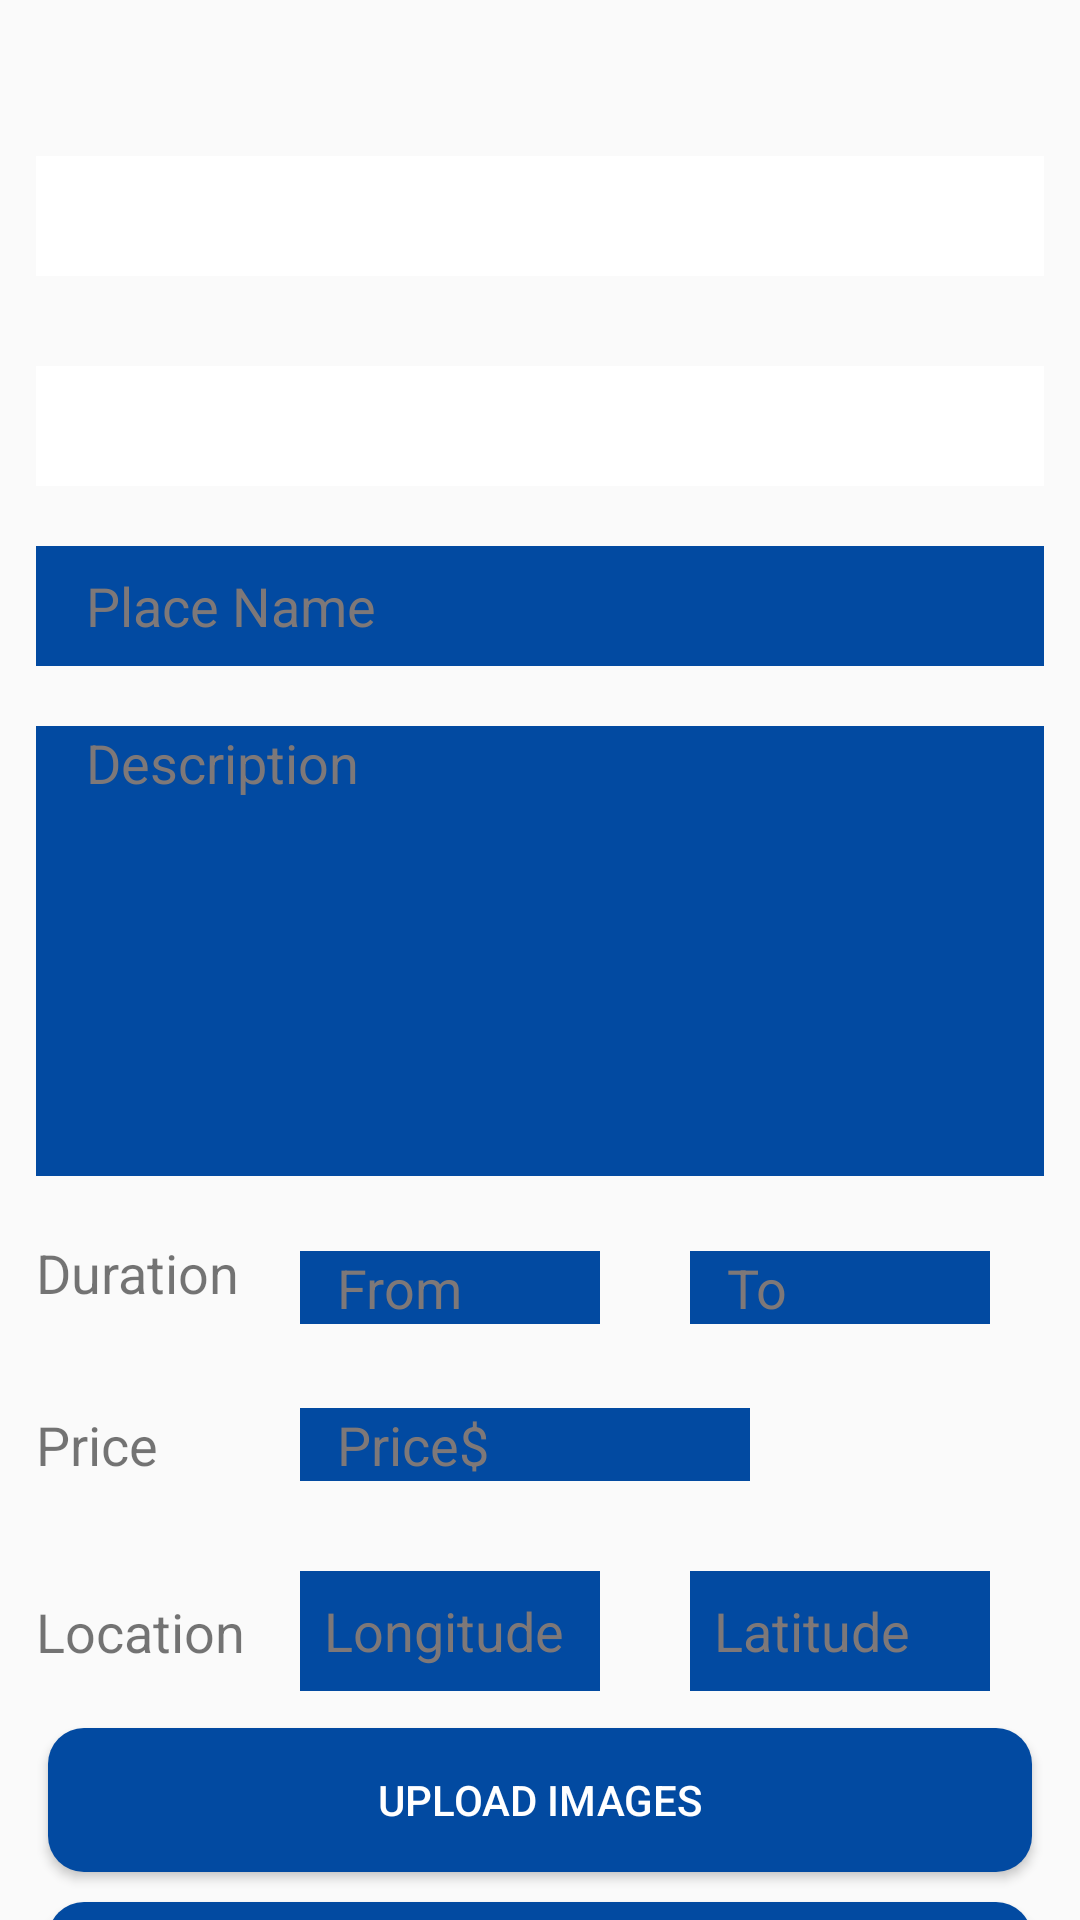

Reconstruct the res/layout file that produces this screen, plus the resources it refers to.
<!-- AndroidManifest.xml: application theme Theme.MyAppTheme -->
<!-- res/layout/activity_pushing_data.xml -->
<?xml version="1.0" encoding="utf-8"?>
<android.support.v4.widget.NestedScrollView
    xmlns:android="http://schemas.android.com/apk/res/android"
    xmlns:app="http://schemas.android.com/apk/res-auto"
    xmlns:tools="http://schemas.android.com/tools"
    android:layout_width="match_parent"
    android:layout_height="match_parent"
    tools:context=".Adminstrator.PushingData"
   >

    <android.support.constraint.ConstraintLayout
        xmlns:android="http://schemas.android.com/apk/res/android"
        xmlns:app="http://schemas.android.com/apk/res-auto"
        xmlns:tools="http://schemas.android.com/tools"
        android:layout_width="match_parent"
        android:layout_height="match_parent">

        <ImageView
            android:layout_width="0dp"
            android:layout_height="wrap_content"
            android:src="@drawable/letsgo"
            android:id="@+id/lets_img"
            android:layout_marginStart="24dp"
            android:layout_marginEnd="24dp"
            android:layout_marginTop="22dp"
            android:layout_marginBottom="22dp"
            app:layout_constraintTop_toTopOf="parent"
            app:layout_constraintBottom_toTopOf="@+id/spinnerCities"
            app:layout_constraintStart_toStartOf="@+id/spinnerCities"
            app:layout_constraintEnd_toEndOf="@+id/spinnerCities"
            />
    <Spinner
        android:background="#ffffff"
        android:id="@+id/spinnerCities"
        android:layout_marginTop="30dp"
        android:contentDescription="city"
        android:layout_marginEnd="12dp"
        android:layout_marginStart="12dp"
        android:textColorHint="#7E7878"
        android:layout_width="match_parent"
        android:layout_height="40dp"
        app:layout_constraintTop_toBottomOf="@+id/lets_img"
        app:layout_constraintStart_toStartOf="parent"
        app:layout_constraintEnd_toEndOf="parent"
        android:textAlignment="center" />
    <Spinner
        android:background="#ffffff"
        android:textColorHint="#7E7878"
        android:id="@+id/spinnerCategories"
        android:layout_marginTop="30dp"
        android:layout_marginEnd="12dp"
        android:layout_marginStart="12dp"
        android:layout_width="match_parent"
        android:layout_height="40dp"
        app:layout_constraintTop_toBottomOf="@id/spinnerCities"
        app:layout_constraintStart_toStartOf="parent"
        app:layout_constraintEnd_toEndOf="parent"
        android:textAlignment="center" />
    <EditText
        android:id="@+id/adminPlaceName"
        android:layout_marginTop="20sp"
        android:paddingEnd="8dp"
        android:paddingStart="8dp"
        android:layout_marginStart="12dp"
        android:textColor="#fff"
        android:layout_marginEnd="12dp"
        android:background="@drawable/edit_text"
        android:layout_width="match_parent"
        android:layout_height="40dp"
        android:textColorHint="#7E7878"
        app:layout_constraintTop_toBottomOf="@id/spinnerCategories"
        app:layout_constraintStart_toStartOf="parent"
        app:layout_constraintEnd_toEndOf="parent"
        android:hint="  Place Name"
        />
    <EditText
        android:id="@+id/adminDescName"
        android:layout_marginTop="20sp"
        android:layout_marginStart="12dp"
        android:layout_marginEnd="12dp"
        android:background="@drawable/edit_text"
        android:layout_width="match_parent"
        android:textColorHint="#7E7878"
        android:textColor="#fff"
        android:paddingEnd="8dp"
        android:paddingStart="8dp"
        android:layout_height="150dp"
        android:gravity="top"
        app:layout_constraintTop_toBottomOf="@id/adminPlaceName"
        app:layout_constraintStart_toStartOf="parent"
        app:layout_constraintEnd_toEndOf="parent"
        android:hint="  Description"
        android:maxLines="10"
        />
        <TextView
            android:id="@+id/durationTextView"
            android:textSize="18sp"
            android:layout_marginEnd="250dp"
            android:layout_marginTop="20dp"
            android:layout_width="wrap_content"
            android:layout_height="wrap_content"
            android:text="Duration"
            app:layout_constraintTop_toBottomOf="@id/adminDescName"
            app:layout_constraintStart_toStartOf="@id/adminDescName"
            />

        <EditText
            android:id="@+id/adminDurationFrom"
            android:layout_marginEnd="140dp"
            android:layout_marginTop="25dp"
            android:layout_width="100dp"
            android:textColorHint="#7E7878"
            android:hint=" From"
            android:textColor="#fff"
            android:paddingEnd="8dp"
            android:paddingStart="8dp"
            android:layout_height="wrap_content"
            android:background="@drawable/edit_text"
            app:layout_constraintTop_toBottomOf="@id/adminDescName"
            app:layout_constraintStart_toEndOf="@id/durationTextView"
            app:layout_constraintEnd_toEndOf="parent"/>
        <EditText
            android:textColorHint="#7E7878"
            android:id="@+id/adminDurationTo"
            android:layout_marginTop="25dp"
            android:layout_width="100dp"
            android:hint=" To"
            android:textColor="#fff"
            android:paddingEnd="8dp"
            android:paddingStart="8dp"
            android:layout_height="wrap_content"
            android:background="@drawable/edit_text"
            app:layout_constraintTop_toBottomOf="@id/adminDescName"
            app:layout_constraintStart_toEndOf="@id/adminDurationFrom"
            app:layout_constraintEnd_toEndOf="parent"/>

        <TextView
            android:id="@+id/priceTextView"
            android:layout_width="70dp"
            android:layout_height="wrap_content"
            android:text="Price"
            android:textColorHint="#7E7878"
            android:textSize="18sp"
            app:layout_constraintStart_toStartOf="@+id/adminDescName"
            app:layout_constraintTop_toTopOf="@+id/adminPrice"
            app:layout_constraintBottom_toBottomOf="@+id/adminPrice"/>

        <EditText
            android:id="@+id/adminPrice"
            android:layout_width="150dp"
            android:layout_height="wrap_content"
            android:layout_marginTop="28dp"
            android:layout_marginEnd="80dp"
            android:background="@drawable/edit_text"
            android:hint=" Price$"
            android:textColor="#fff"
            android:paddingStart="8dp"
            android:paddingEnd="8dp"
            android:textColorHint="#7E7878"
            app:layout_constraintStart_toStartOf="@+id/adminDurationFrom"
            app:layout_constraintTop_toBottomOf="@id/adminDurationFrom" />

        <TextView
            android:textColorHint="#7E7878"
            android:id="@+id/addressTextView"
            android:textSize="18sp"
            android:text="Location"
            android:layout_marginEnd="250dp"
            android:layout_width="100dp"
            android:layout_height="wrap_content"
            app:layout_constraintTop_toTopOf="@+id/lng"
            app:layout_constraintBottom_toBottomOf="@+id/lng"
            app:layout_constraintStart_toStartOf="@id/adminDescName"
            />


        <EditText
            android:id="@+id/lng"
            android:layout_marginTop="30dp"
            android:layout_width="100dp"
            android:layout_height="40dp"
            android:paddingEnd="8dp"
            android:paddingStart="8dp"
            android:background="@drawable/edit_text"
            android:hint="Longitude"
            android:textColorHint="#7E7878"
            android:textColor="#fff"
            app:layout_constraintTop_toBottomOf="@id/adminPrice"
            app:layout_constraintStart_toStartOf="@+id/adminDurationFrom"
            />

        <EditText
            android:id="@+id/lat"
            android:layout_marginTop="30dp"
            android:layout_width="100dp"
            android:layout_height="40dp"
            android:paddingEnd="8dp"
            android:paddingStart="8dp"
            android:background="@drawable/edit_text"
            android:hint="Latitude"
            android:textColorHint="#7E7878"
            android:textColor="#fff"
            app:layout_constraintTop_toBottomOf="@id/adminPrice"
            app:layout_constraintStart_toStartOf="@+id/adminDurationTo"
            />

        <Button
            android:id="@+id/uploadImagesBtn"
            android:text="Upload Images"
            android:background="@drawable/rounded_edittext"
            android:textColor="#fff"
            android:layout_marginTop="20dp"
            android:layout_marginEnd="16dp"
            android:layout_marginStart="16dp"
            android:layout_width="match_parent"
            android:layout_height="wrap_content"
            app:layout_constraintTop_toBottomOf="@id/addressTextView"
            app:layout_constraintStart_toStartOf="parent"
            app:layout_constraintEnd_toEndOf="parent"
            />
        <Button
            android:id="@+id/pushDataBtn"
            android:text="Push data"
            android:background="@drawable/rounded_edittext"
            android:textColor="#fff"
            android:layout_marginTop="10dp"
            android:layout_marginEnd="16dp"
            android:layout_marginStart="16dp"
            android:layout_width="match_parent"
            android:layout_height="wrap_content"
            app:layout_constraintTop_toBottomOf="@id/uploadImagesBtn"
            app:layout_constraintStart_toStartOf="parent"
            app:layout_constraintEnd_toEndOf="parent"
            />

        <Button
            android:id="@+id/adminLogout"
            android:text="Sign Out"
            android:textAllCaps="false"
            android:background="@drawable/rounded_edittext"
            android:textColor="#fff"
            android:layout_marginTop="10dp"
            android:layout_marginEnd="16dp"
            android:layout_marginStart="16dp"
            android:layout_width="match_parent"
            android:layout_height="wrap_content"
            app:layout_constraintTop_toBottomOf="@id/pushDataBtn"
            app:layout_constraintStart_toStartOf="parent"
            app:layout_constraintEnd_toEndOf="parent"
            />
        <ProgressBar
            android:id="@+id/progressPush"
            android:layout_width="wrap_content"
            android:layout_height="wrap_content"
            app:layout_constraintTop_toTopOf="parent"
            app:layout_constraintStart_toStartOf="parent"
            app:layout_constraintEnd_toEndOf="parent"
            app:layout_constraintBottom_toBottomOf="parent"
            android:visibility="gone"

            />

    </android.support.constraint.ConstraintLayout>
</android.support.v4.widget.NestedScrollView>
<!-- resources referenced by this layout -->
<resources>
  <!-- drawable edit_text (drawable) -->
  <?xml version="1.0" encoding="utf-8"?>
  <shape xmlns:android="http://schemas.android.com/apk/res/android">
  
      <solid android:color="#024AA1"/>
  </shape>
  <!-- drawable rounded_edittext (drawable) -->
  <?xml version="1.0" encoding="utf-8"?>
  <shape xmlns:android="http://schemas.android.com/apk/res/android"
      android:shape="rectangle">
  
      <corners android:bottomRightRadius="12dp"
          android:bottomLeftRadius="12dp"
          android:topRightRadius="12dp"
          android:topLeftRadius="12dp"/>
      <solid android:color="#024AA1"/>
  </shape>
  <style name="Theme.MyAppTheme" parent="Theme.AppCompat.Light.NoActionBar">
          <item name="actionOverflowButtonStyle">@style/OverFlow</item>
      </style>
  <style name="OverFlow" parent="@style/Widget.AppCompat.Light.ActionButton.Overflow">
          <item name="android:src">@drawable/ic_more_vert_black_24dp</item>
      </style>
</resources>
